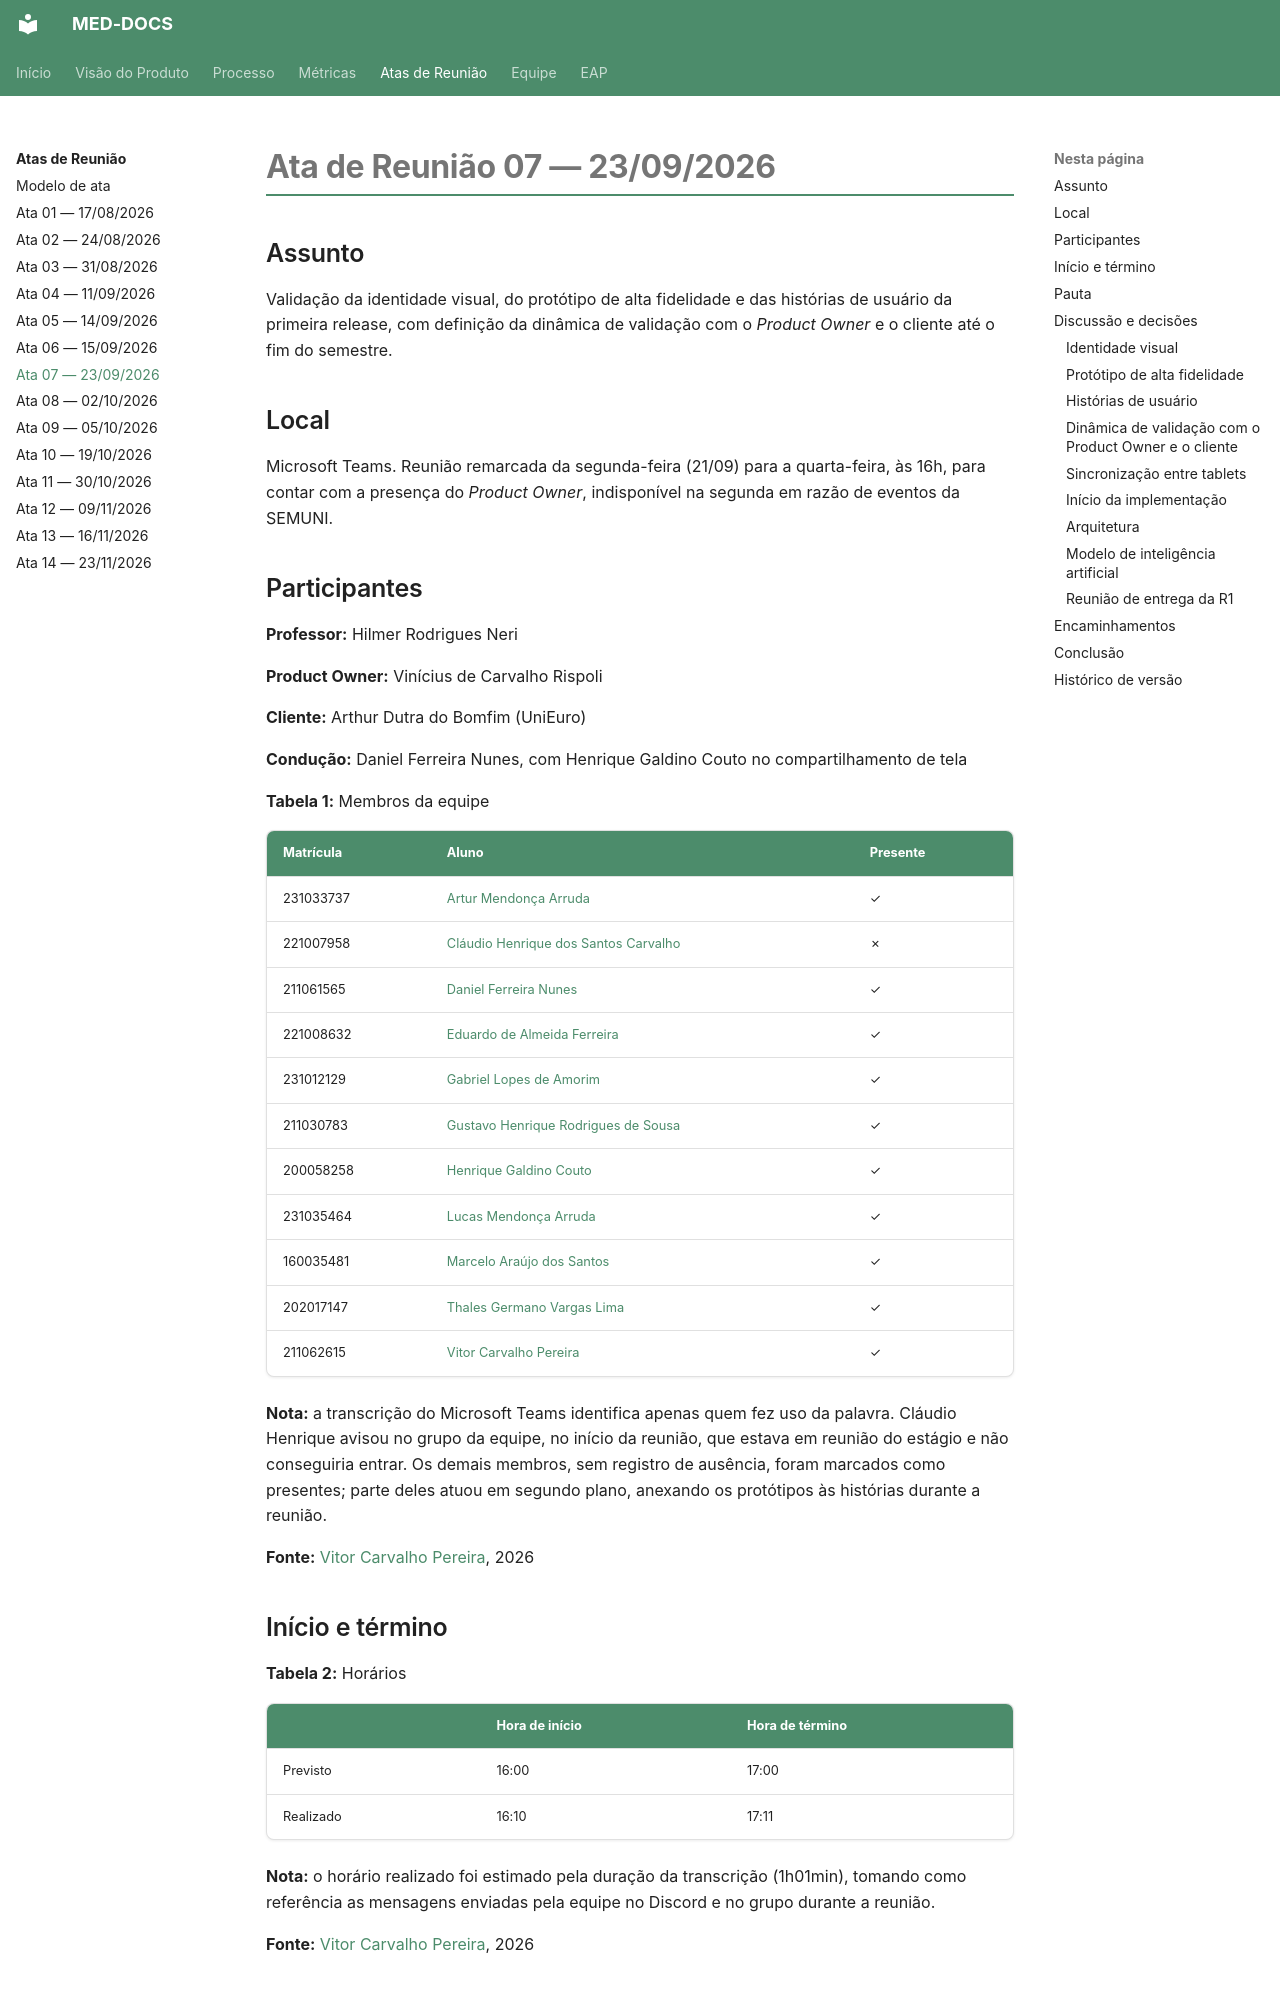

repository: fga-eps-mds/2026.2-UNB-FCTE_UNIEURO_MED-DOCS · page: atas-reunioes/Ata-07-EPS-2026-09-23-PO/index.html · generator: mkdocs

# Ata de Reunião 07 — 23/09/2026

## Assunto

Validação da identidade visual, do protótipo de alta fidelidade e das histórias de
usuário da primeira release, com definição da dinâmica de validação com o *Product
Owner* e o cliente até o fim do semestre.

## Local

Microsoft Teams. Reunião remarcada da segunda-feira (21/09) para a quarta-feira, às
16h, para contar com a presença do *Product Owner*, indisponível na segunda em razão
de eventos da SEMUNI.

## Participantes

**Professor:** Hilmer Rodrigues Neri

**Product Owner:** Vinícius de Carvalho Rispoli

**Cliente:** Arthur Dutra do Bomfim (UniEuro)

**Condução:** Daniel Ferreira Nunes, com Henrique Galdino Couto no compartilhamento de tela

**Tabela 1:** Membros da equipe

| Matrícula | Aluno | Presente |
|-----------|-------|----------|
| 231033737 | [Artur Mendonça Arruda](https://github.com/ArtyMend07) | ✓ |
| 221007958 | [Cláudio Henrique dos Santos Carvalho](https://github.com/claudiohsc) | ✗ |
| 211061565 | [Daniel Ferreira Nunes](https://github.com/Mach1r0) | ✓ |
| 221008632 | [Eduardo de Almeida Ferreira](https://github.com/eduardoferre) | ✓ |
| 231012129 | [Gabriel Lopes de Amorim](https://github.com/BrzGab) | ✓ |
| 211030783 | [Gustavo Henrique Rodrigues de Sousa](https://github.com/GustavoHenriqueRS) | ✓ |
| 200058258 | [Henrique Galdino Couto](https://github.com/hgaldino05) | ✓ |
| 231035464 | [Lucas Mendonça Arruda](https://github.com/lucasarruda9) | ✓ |
| 160035481 | [Marcelo Araújo dos Santos](https://github.com/santosm46) | ✓ |
| 202017147 | [Thales Germano Vargas Lima](https://github.com/thalesgvl) | ✓ |
| 211062615 | [Vitor Carvalho Pereira](https://github.com/vcpVitor) | ✓ |

**Nota:** a transcrição do Microsoft Teams identifica apenas quem fez uso da palavra.
Cláudio Henrique avisou no grupo da equipe, no início da reunião, que estava em
reunião do estágio e não conseguiria entrar. Os demais membros, sem registro de
ausência, foram marcados como presentes; parte deles atuou em segundo plano,
anexando os protótipos às histórias durante a reunião.

**Fonte:** [Vitor Carvalho Pereira](https://github.com/vcpVitor), 2026

## Início e término

**Tabela 2:** Horários

| | Hora de início | Hora de término |
|-----------|----------------|-----------------|
| Previsto | 16:00 | 17:00 |
| Realizado | 16:10 | 17:11 |

**Nota:** o horário realizado foi estimado pela duração da transcrição (1h01min),
tomando como referência as mensagens enviadas pela equipe no Discord e no grupo
durante a reunião.

**Fonte:** [Vitor Carvalho Pereira](https://github.com/vcpVitor), 2026

## Pauta

- Validação do guia de identidade visual.
- Apresentação do protótipo de alta fidelidade e detalhamento das telas.
- Aprovação dos critérios de aceitação das histórias de usuário da sprint atual.
- Dúvidas sobre o modelo de inteligência artificial.

## Discussão e decisões
